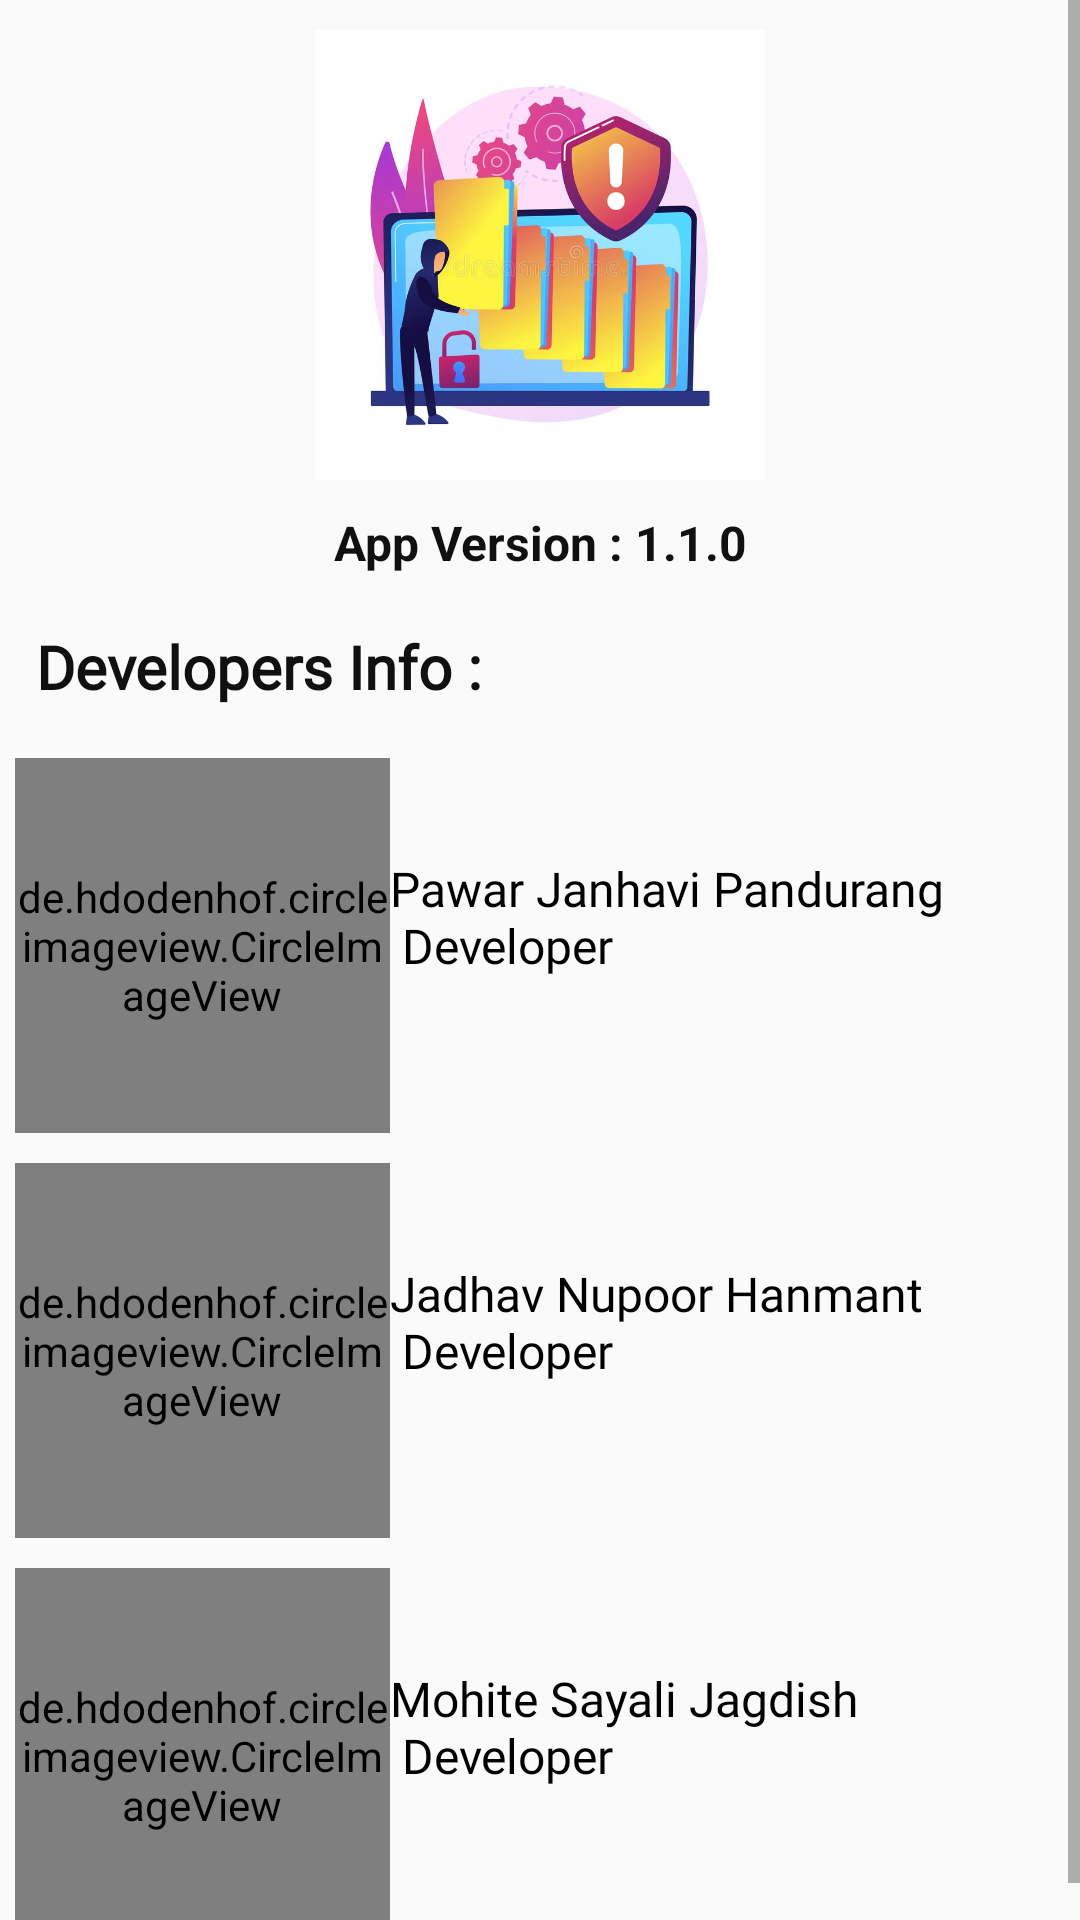

Reconstruct the res/layout file that produces this screen, plus the resources it refers to.
<!-- AndroidManifest.xml: application theme AppTheme -->
<!-- res/layout/fragment_about_us.xml -->
<?xml version="1.0" encoding="utf-8"?>
<ScrollView xmlns:android="http://schemas.android.com/apk/res/android"
    xmlns:tools="http://schemas.android.com/tools"
    android:layout_width="match_parent"
    android:layout_height="match_parent"
    xmlns:app="http://schemas.android.com/apk/res-auto"
    tools:context=".Fragments.AboutUsFragment">

    <LinearLayout
        android:layout_width="match_parent"
        android:layout_height="match_parent"
        android:orientation="vertical"
        >

        <androidx.appcompat.widget.Toolbar
            android:id="@+id/toolBaraboutapp"
            android:layout_width="match_parent"
            android:layout_height="wrap_content"
            android:elevation="4dp"
            android:background="@color/colorAccent"
            android:theme="@style/ThemeOverlay.AppCompat.Dark.ActionBar"
            app:popupTheme="@style/ThemeOverlay.AppCompat.Light"
            android:visibility="gone"
            />

        <RelativeLayout
            android:layout_width="wrap_content"
            android:layout_height="wrap_content"
            android:layout_gravity="center">

            <ImageView
                android:id="@+id/logo"
                android:layout_width="200dp"
                android:layout_height="150dp"
                android:layout_centerHorizontal="true"
                android:layout_marginStart="10dp"
                android:layout_marginTop="10dp"
                android:layout_marginEnd="10dp"
                android:layout_marginBottom="10dp"
                app:srcCompat="@drawable/dataleakage"
                tools:ignore="ContentDescription" />

        </RelativeLayout>

        <TextView
            android:layout_width="match_parent"
            android:layout_height="wrap_content"
            android:text="App Version : 1.1.0"
            android:textStyle="bold"
            android:textSize="16sp"
            android:textAlignment="center"
            android:layout_marginBottom="5dp"
            android:textColor="@color/colorPrimary"
            />

        <TextView
            android:layout_width="match_parent"
            android:layout_height="match_parent"
            android:text="Developers Info :"
            android:textColor="@color/colorPrimary"
            android:fontFamily="@font/acme"
            android:textSize="20dp"
            android:layout_margin="12dp"
            android:textStyle="bold"
            />

        <LinearLayout
            android:layout_width="match_parent"
            android:layout_height="wrap_content"
            android:orientation="horizontal"
            android:layout_margin="5dp"
            android:id="@+id/devloper1"
            >

            <de.hdodenhof.circleimageview.CircleImageView
                xmlns:app="http://schemas.android.com/apk/res-auto"
                android:id="@+id/devloper_imageview"
                android:src="@drawable/user1"
                android:layout_width="125dp"
                android:layout_height="125dp"
                app:civ_border_width="3dp"
                app:civ_border_color="#FCFCFC"/>

            <TextView
                android:layout_width="match_parent"
                android:layout_height="wrap_content"
                android:text="@string/aman_info"
                android:textSize="16sp"
                android:fontFamily="@font/alegreya_sans"
                android:textColor="#000000"
                android:layout_gravity="center"
                />

        </LinearLayout>

        <LinearLayout
            android:layout_width="match_parent"
            android:layout_height="wrap_content"
            android:orientation="horizontal"
            android:layout_margin="5dp"
            android:id="@+id/devloper2"
            >

            <de.hdodenhof.circleimageview.CircleImageView
                xmlns:app="http://schemas.android.com/apk/res-auto"
                android:id="@+id/devloper2_imageview"
                android:src="@drawable/user14"
                android:layout_width="125dp"
                android:layout_height="125dp"
                app:civ_border_width="3dp"
                app:civ_border_color="#FCFCFC"/>

            <TextView
                android:layout_width="match_parent"
                android:layout_height="wrap_content"
                android:text="@string/kavish_info"
                android:textSize="16sp"
                android:fontFamily="@font/alegreya_sans"
                android:textColor="#000000"
                android:layout_gravity="center"
                />

        </LinearLayout>

        <LinearLayout
            android:layout_width="match_parent"
            android:layout_height="wrap_content"
            android:orientation="horizontal"
            android:layout_margin="5dp"
            android:id="@+id/devloper3"
            >

            <de.hdodenhof.circleimageview.CircleImageView
                xmlns:app="http://schemas.android.com/apk/res-auto"
                android:id="@+id/devloper3_imageview"
                android:src="@drawable/user12"
                android:layout_width="125dp"
                android:layout_height="125dp"
                app:civ_border_width="3dp"
                app:civ_border_color="#FCFCFC"/>

            <TextView
                android:layout_width="match_parent"
                android:layout_height="wrap_content"
                android:text="@string/sanjeev_info"
                android:textSize="16sp"
                android:fontFamily="@font/alegreya_sans"
                android:textColor="#000000"
                android:layout_gravity="center"
                />

        </LinearLayout>



    </LinearLayout>


</ScrollView>
<!-- resources referenced by this layout -->
<resources>
  <color name="colorAccent">#0D0E0E</color>
  <color name="colorPrimary">#101010</color>
  <!-- drawable dataleakage: jpg bitmap (drawable, 46194 bytes) -->
  <string name="aman_info">
           Pawar Janhavi Pandurang \n Developer \n
      </string>
  <string name="kavish_info">
           Jadhav Nupoor Hanmant \n Developer \n
      </string>
  <string name="sanjeev_info">
           Mohite Sayali Jagdish \n Developer \n
      </string>
  
  
      //------------------ Terms and Condition --------
  <style name="AppTheme" parent="Theme.AppCompat.Light.NoActionBar">
          
          <item name="colorPrimary">@color/colorPrimary</item>
          <item name="colorPrimaryDark">@color/colorPrimaryDark</item>
          <item name="colorAccent">@color/colorAccent</item>
          <item name="android:actionOverflowButtonStyle">@style/MyTheme</item>
      </style>
  <color name="colorPrimaryDark">#101111</color>
  <style name="MyTheme" parent="android:style/Widget.Holo.ActionButton.Overflow">
          <item name="android:src">@drawable/ic_baseline_more_vert_24</item>
      </style>
</resources>
